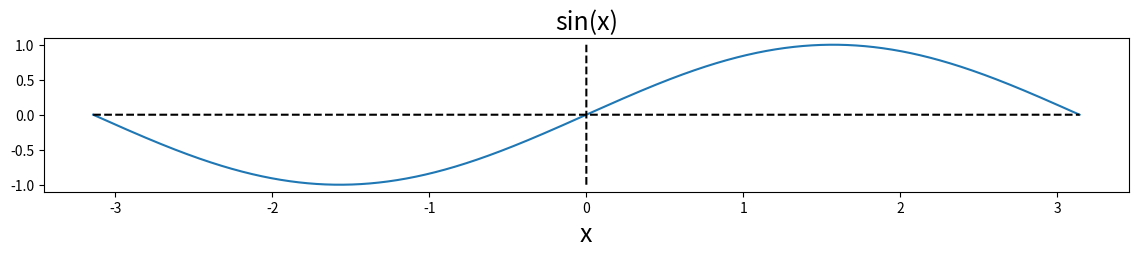
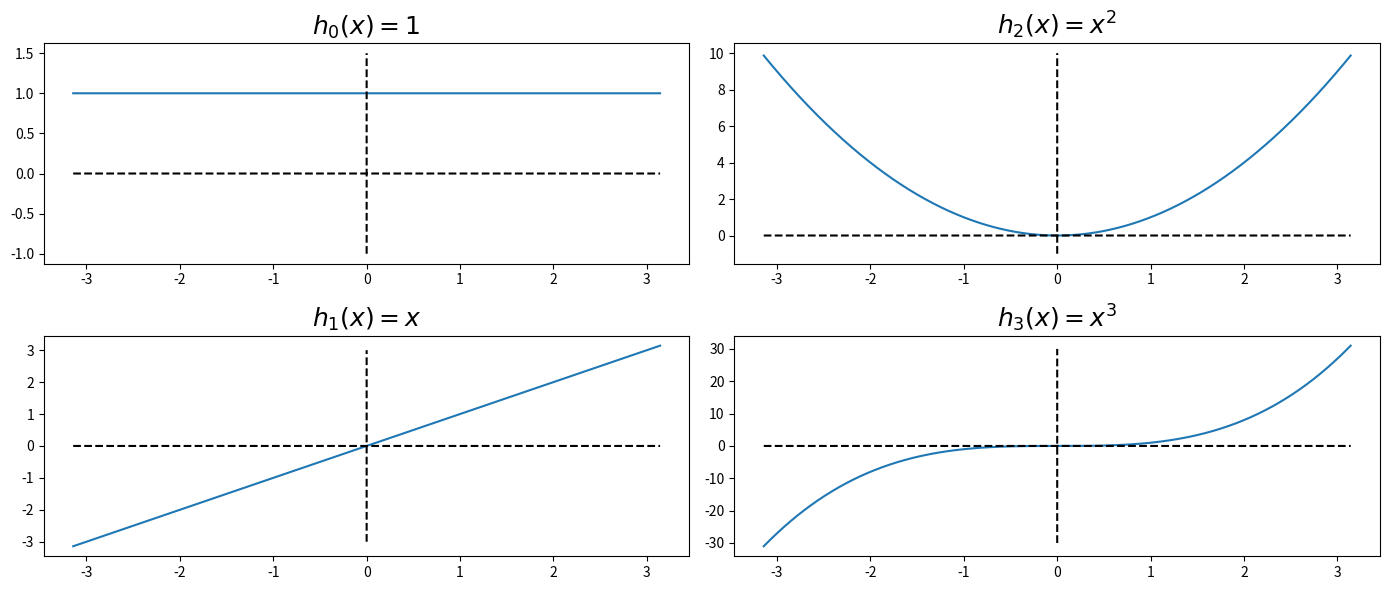
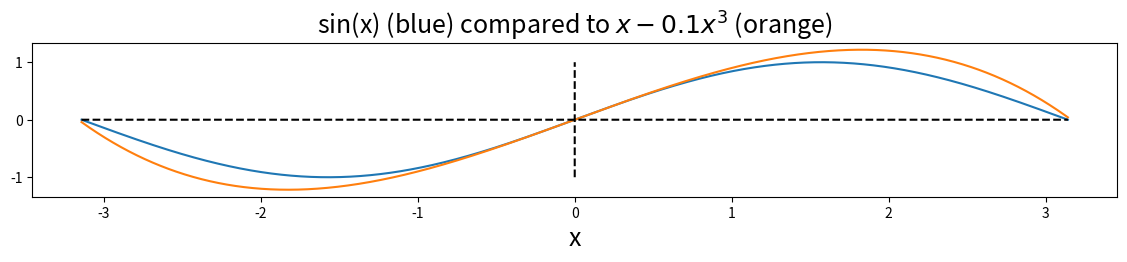
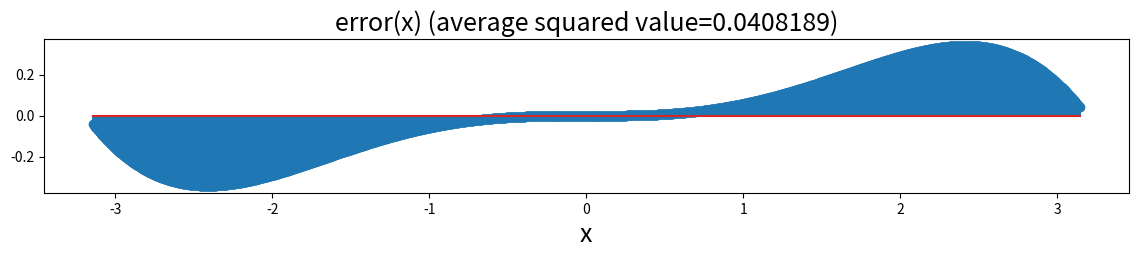
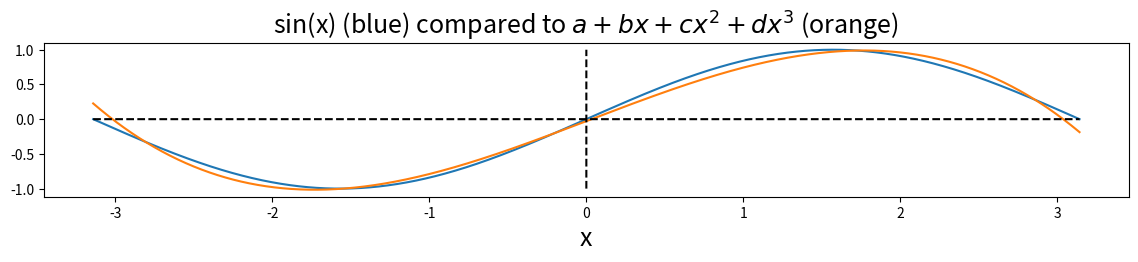

Write Python code to recreate these figures, in order.
import numpy as np


def sigma(z):
    '''
    Compute the logistic sigmoid, 1/(1+exp(-z)), for a real number z or numpy array.
    Please use this function as the logistic sigmoid in the gradient function!

    @param:
    z (float) - any real number or numpy array

    @return:
    p (float) - real number between 0 and 1, or numpy array, containing sigma(z)
    '''
    return 1/(1+np.exp(-z))

def initialize(data, dim):
    '''
    Initialize embeddings for all distinct words in the input data.
    Most of the dimensions will be zero-mean unit-variance Gaussian random variables.
    In order to make debugging easier, however, we will assign special geometric values
    to the first two dimensions of the embedding:

    (1) Find out how many distinct words there are.
    (2) Choose that many locations uniformly spaced on a unit circle in the first two dimensions.
    (3) Put the words into those spots in the same order that they occur in the data.

    Thus if data[0] and data[1] are different words, you should have

    embedding[data[0]] = np.array([np.cos(0), np.sin(0), random, random, random, ...])
    embedding[data[1]] = np.array([np.cos(2*np.pi/N), np.sin(2*np.pi/N), random, random, random, ...])
    
    ... and so on, where N is the number of distinct words, and each random element is
    a Gaussian random variable with mean=0 and standard deviation=1.
    
    @param:
    data (list) - list of words in the input text, split on whitespace
    dim (int) - dimension of the learned embeddings

    @return:
    embedding - dict mapping from words (strings) to numpy arrays of dimension=dim.
    '''
    N = len(set(data))
    theta = np.linspace(0,2*np.pi,N, endpoint=False)
    embedding = {}
    for t in range(len(data)):
        if data[t] not in embedding:
            embedding[data[t]] = np.random.randn(dim)
            embedding[data[t]][0] = np.cos(theta[len(embedding)-1])
            embedding[data[t]][1] = np.sin(theta[len(embedding)-1])
    return embedding

def gradient(embedding, data, t, d=2, k=10):
    '''
    Calculate gradient of the skipgram NCE loss with respect to the embedding of data[t]
    
    @param:
    embedding - dict mapping from words (strings) to numpy arrays.
    data (list) - list of words in the input text, split on whitespace
    t (int) - data index of word with respect to which you want the gradient
    d (int) - choose context words from t-d through t+d, not including t
    k (int) - compare each context word to k words chosen uniformly at random from the data

    @return:
    g (numpy array) - loss gradients with respect to embedding of data[t]
    '''
    vt = embedding[data[t]]
    g = np.zeros(len(vt))
    for c in range(-d,d+1):
        if c != 0 and t+c >= 0 and t+c < len(data):
            vc = embedding[data[t+c]]
            g -= (1-sigma(np.dot(vt,vc)))*vc
            for i in range(k):
                vi = embedding[np.random.choice(data)]
                g += sigma(np.dot(vt,vi))*vi/k
    return g

def sgd(embedding, data, learning_rate, num_iters, d=2, k=10):
    '''
    Perform num_iters steps of stochastic gradient descent.

    @param:
    embedding - dict mapping from words (strings) to numpy arrays.
    data (list) - list of words in the input text, split on whitespace
    learning_rate (scalar) - scale the negative gradient by this amount at each step
    num_iters (int) - the number of iterations to perform
    d (int) - context width hyperparameter for gradient computation
    k (int) - noise sample size hyperparameter for gradient computation
    
    @return:
    embedding - the updated embeddings
    '''
    for i in range(num_iters):
        t = np.random.choice(len(data))
        g = gradient(embedding, data, t, d, k)
        embedding[data[t]] -= learning_rate * g
    return embedding
    

# On Colab, numpy and matplotlib are already installed - nothing to do here.

import numpy as np
import matplotlib.pyplot as plt

x = np.linspace(-np.pi, np.pi, 2000)
y = np.sin(x)
fig = plt.figure(figsize=(14,2))
ax = fig.subplots(1)
ax.plot(x,y,'-',x,np.zeros(len(x)),'k--',(-1e-6,1e-6),(-1,1),'k--')
ax.set_title('sin(x)',fontsize=18)
ax.set_xlabel('x',fontsize=18)

h0 = np.ones(len(x))
h1 = x
h2 = x**2
h3 = x**3
fig = plt.figure(figsize=(14,6),layout='tight')
axs = fig.subplots(2,2)
axs[0,0].plot(x,h0,'-',x,np.zeros(len(x)),'k--',(-1e-6,1e-6),(-1,1.5),'k--')
axs[0,0].set_title('$h_0(x)=1$',fontsize=18)
axs[1,0].plot(x,h1,'-',x,np.zeros(len(x)),'k--',(-1e-6,1e-6),(-3,3),'k--')
axs[1,0].set_title('$h_1(x)=x$',fontsize=18)
axs[0,1].plot(x,h2,'-',x,np.zeros(len(x)),'k--',(-1e-6,1e-6),(-1,10),'k--')
axs[0,1].set_title('$h_2(x)=x^2$',fontsize=18)
axs[1,1].plot(x,h3,'-',x,np.zeros(len(x)),'k--',(-1e-6,1e-6),(-30,30),'k--')
axs[1,1].set_title('$h_3(x)=x^3$',fontsize=18)

f = h1 - 0.1*h3

fig = plt.figure(figsize=(14,2))
ax = fig.subplots(1)
ax.plot(x,y,'-',x,f,'-',x,np.zeros(len(x)),'k--',(-1e-6,1e-6),(-1,1),'k--')
ax.set_title('sin(x) (blue) compared to $x-0.1x^3$ (orange)',fontsize=18)
ax.set_xlabel('x',fontsize=18)

error = f - y
MSE = np.average(error**2)

fig = plt.figure(figsize=(14,2))
ax = fig.subplots(1)
ax.stem(x,error)
ax.set_title('error(x) (average squared value=%g)'%(MSE),fontsize=18)
ax.set_xlabel('x',fontsize=18)

N = len(x)
dLda = np.sum((2/N) * error * 1)
print('dL/da = %g'%(dLda))
dLdb = np.sum((2/N) * error * x)
print('dL/db = %g'%(dLdb))
dLdc = np.sum((2/N) * error * x**2)
print('dL/dc = %g'%(dLdc))
dLdd = np.sum((2/N) * error * x**3)
print('dL/dd = %g'%(dLdd))

# -*- coding: utf-8 -*-
import numpy as np
import math

# Create random input and output data
x = np.linspace(-math.pi, math.pi, 2000)
y = np.sin(x)

# Randomly initialize weights
a = np.random.randn()
b = np.random.randn()
c = np.random.randn()
d = np.random.randn()

learning_rate = 0.002
for t in range(2000):
    # Forward pass: compute predicted y
    # y = a + b x + c x^2 + d x^3
    y_pred = a + b * x + c * x ** 2 + d * x ** 3

    # Compute and print loss
    loss = np.average(np.square(y_pred - y))
    if t % 100 == 0:
        print(t, loss)

    # Backprop to compute gradients of a, b, c, d with respect to loss
    grad_y_pred = 2.0 * (y_pred - y) / 2000
    grad_a = grad_y_pred.sum()
    grad_b = (grad_y_pred * x).sum()
    grad_c = (grad_y_pred * x ** 2).sum()
    grad_d = (grad_y_pred * x ** 3).sum()

    # Update weights
    a -= learning_rate * grad_a
    b -= learning_rate * grad_b
    c -= learning_rate * grad_c
    d -= learning_rate * grad_d

print(f'Result: y = {a} + {b} x + {c} x^2 + {d} x^3')

fig = plt.figure(figsize=(14,2))
ax = fig.subplots(1)
ax.plot(x,y,'-',x,y_pred,'-',x,np.zeros(len(x)),'k--',(-1e-6,1e-6),(-1,1),'k--')
ax.set_title('sin(x) (blue) compared to $a+bx+cx^2+dx^3$ (orange)',fontsize=18)
ax.set_xlabel('x',fontsize=18)

# -*- coding: utf-8 -*-
import numpy as np
import math

# Create random input and output data
x = np.linspace(-math.pi, math.pi, 2000)
y = np.sin(x)

# Randomly initialize weights
a = np.random.randn()
b = np.random.randn()
c = np.random.randn()
d = np.random.randn()

learning_rate = 0.002
batch_size = 100  # M = batch size

for t in range(40000):
    which_tokens = np.random.randint(low=0, high=1999, size=batch_size)
        
    # Forward pass: compute predicted y
    # y = a + b x + c x^2 + d x^3
    y_pred = a + b * x[which_tokens] + c * x[which_tokens] ** 2 + d * x[which_tokens] ** 3

    # Compute and print loss
    loss = np.average(np.square(y_pred - y[which_tokens]))
    if t % 2000 == 0:
        print(t, loss)

    # Backprop to compute gradients of a, b, c, d with respect to loss
    grad_y_pred = 2.0 * (y_pred - y[which_tokens]) / batch_size
    grad_a = grad_y_pred.sum()
    grad_b = (grad_y_pred * x[which_tokens]).sum()
    grad_c = (grad_y_pred * x[which_tokens] ** 2).sum()
    grad_d = (grad_y_pred * x[which_tokens] ** 3).sum()

    # Update weights
    a -= learning_rate * grad_a
    b -= learning_rate * grad_b
    c -= learning_rate * grad_c
    d -= learning_rate * grad_d

print(f'Result: y = {a} + {b} x + {c} x^2 + {d} x^3')
